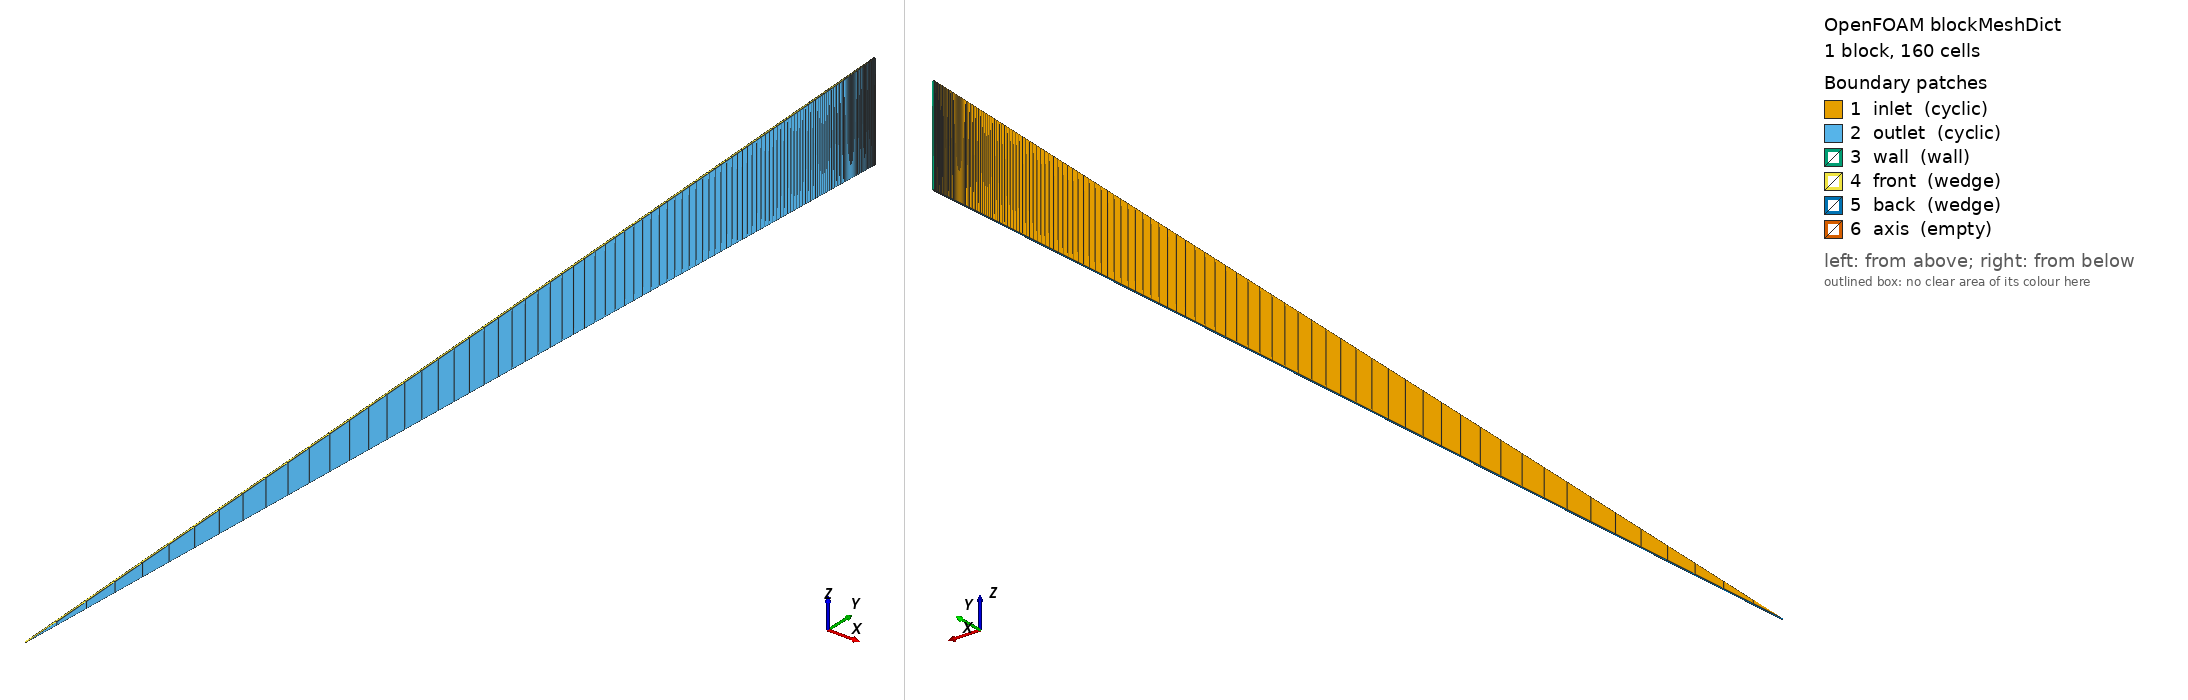

OpenFOAM case: the mesh blockMesh builds from blockMeshDict, 1 block(s), 160 cells. Boundary patches (legend numbers): 1 inlet (cyclic), 2 outlet (cyclic), 3 wall (wall), 4 front (wedge), 5 back (wedge), 6 axis (empty). Left view from above one corner, right view from below the opposite corner. Boundary conditions: 2 field file(s) under 0/; 6 of 6 drawn patches have an entry in a shipped field file.

=== system/blockMeshDict ===
FoamFile
{
    format      ascii;
    class       dictionary;
    object      blockMeshDict;
}

convertToMeters 1;
vertices
(
    (0 0 0) (9.761139585948102e-05 0 0)
    (9.761139585948102e-05 0.049952411079092894 0.0021809693682668) (0 0.049952411079092894 0.0021809693682668)
    (0 0.049952411079092894 -0.0021809693682668) (9.761139585948102e-05 0.049952411079092894 -0.0021809693682668)
);
blocks ( hex (0 1 5 4 0 1 2 3) (1 160 1) simpleGrading (1 0.002916588636888764 1) );
boundary
(
    inlet  { type cyclic; neighbourPatch outlet; faces ((0 3 4 0)); }
    outlet { type cyclic; neighbourPatch inlet;  faces ((1 5 2 1)); }
    wall   { type wall;  faces ((3 2 5 4)); }
    front  { type wedge; faces ((0 1 2 3)); }
    back   { type wedge; faces ((0 4 5 1)); }
    axis   { type empty; faces ((0 1 1 0)); }
);


=== 0/nut ===
FoamFile
{
    format      ascii;
    class       volScalarField;
    object      nut;
}

dimensions      [0 2 -1 0 0 0 0];
internalField   uniform 0;
boundaryField
{
    wall   { type nutLowReWallFunction; value uniform 0; }
    inlet  { type cyclic; }
    outlet { type cyclic; }
    front  { type wedge; }
    back   { type wedge; }
    axis   { type empty; }
}


=== 0/wallShearStress ===
/*--------------------------------*- C++ -*----------------------------------*\
  =========                 |
  \\      /  F ield         | OpenFOAM: The Open Source CFD Toolbox
   \\    /   O peration     | Website:  https://openfoam.org
    \\  /    A nd           | Version:  14
     \\/     M anipulation  |
\*---------------------------------------------------------------------------*/
FoamFile
{
    format      ascii;
    class       volVectorField;
    location    "0";
    object      wallShearStress;
}
// * * * * * * * * * * * * * * * * * * * * * * * * * * * * * * * * * * * * * //

dimensions      [0 2 -2 0 0 0 0];

internalField   uniform (0 0 0);

boundaryField
{
    inlet
    {
        type            cyclic;
    }
    outlet
    {
        type            cyclic;
    }
    wall
    {
        type            calculated;
        value           uniform (-0.379763361933 -7.67026687264e-24 2.27850461554e-24);
    }
    front
    {
        type            wedge;
    }
    back
    {
        type            wedge;
    }
    axis
    {
        type            empty;
    }
}


// ************************************************************************* //
